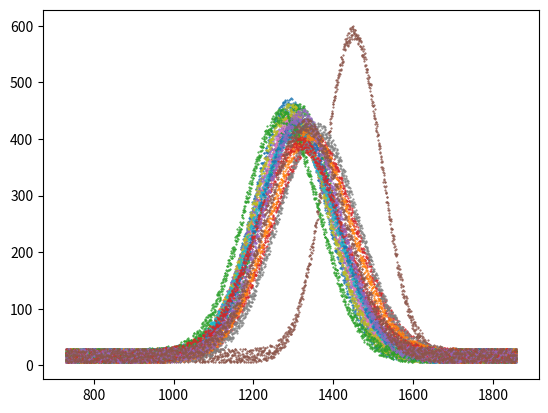

Generate this figure with matplotlib:
import os
import numpy as np
import matplotlib.pyplot as plt
import scipy.stats as stats

number_of_points = 1989

mu = [1290, 1300, 1312, 1350,
      1295, 1450, 1305, 1360,
      1292, 1303, 1310, 1340,
      1270, 1315, 1320, 1330]
sigma = [90, 100, 92, 105,
         96,  70, 95, 100,
         92, 102, 98, 102,
         94, 106, 94,  98]
intensity = 100000

testdir = 'testdata/'

if not os.path.exists(testdir):
    os.makedirs(testdir)

x = np.linspace(729, 1859, num=number_of_points)
y = []
for i, center in enumerate(mu):
    noise = np.random.randint(5,30,size=number_of_points)
    temp = intensity * stats.norm.pdf(x, center, sigma[i]) + noise
    y.append(temp)

for i, center in enumerate(mu):
    plt.plot(x, y[i], '.', markersize=1)
    np.savetxt(testdir + str(i + 1).zfill(4) + '.txt',
               np.column_stack([x, y[i]]))
plt.show()
